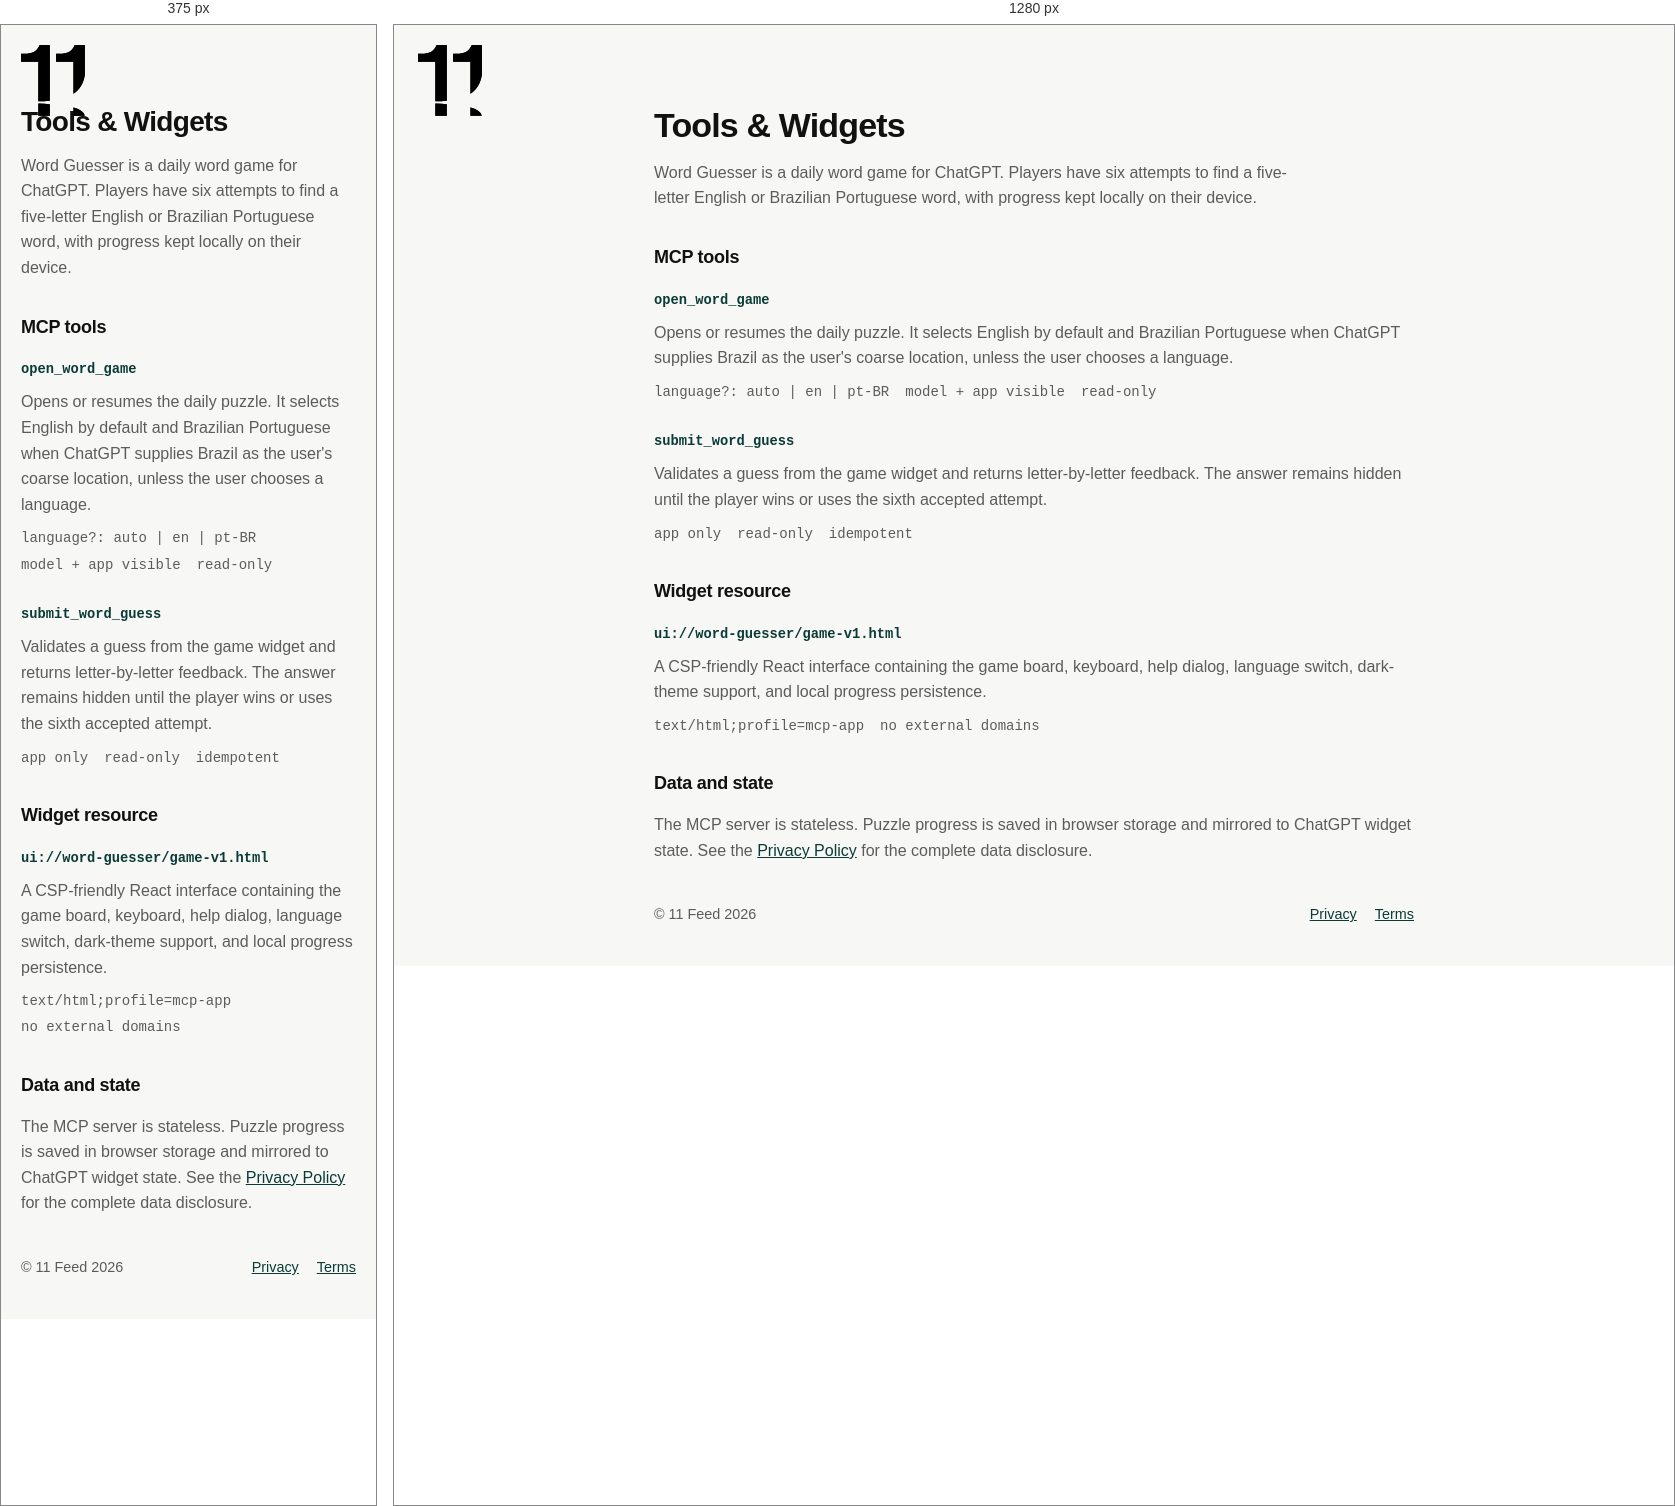
Rendered at 375 px and 1280 px, left to right.

<!-- file: docs.html -->
<!doctype html>
<html lang="en">
  <head>
    <meta charset="utf-8" />
    <meta name="viewport" content="width=device-width, initial-scale=1" />
    <meta name="description" content="Developer documentation for the Word Guesser ChatGPT app." />
    <title>Word Guesser - Tools &amp; Widgets</title>
    <link rel="icon" href="/favicon.ico" sizes="any" />
    <style>
      :root {
        color-scheme: light;
        --page: #f7f7f6;
        --text: #111111;
        --muted: #5c5c59;
        --ink: #0b3b37;
      }

      * { box-sizing: border-box; }

      body {
        margin: 0;
        background: var(--page);
        color: var(--text);
        font-family: "IBM Plex Sans", "Segoe UI", Roboto, Helvetica, Arial, sans-serif;
        font-size: 16px;
        line-height: 1.6;
      }

      a { color: var(--ink); }

      .brand {
        position: absolute;
        top: 20px;
        left: 24px;
      }

      .brand img {
        display: block;
        width: 64px;
        height: auto;
      }

      main {
        width: min(760px, calc(100% - 40px));
        margin: 0 auto;
        padding: 80px 0 40px;
      }

      h1 {
        margin: 0;
        font-size: clamp(1.75rem, 4vw, 2.125rem);
        line-height: 1.2;
        letter-spacing: -0.025em;
      }

      .lede {
        max-width: 650px;
        margin: 14px 0 32px;
        color: var(--muted);
        font-size: 1rem;
      }

      h2 {
        margin: 32px 0 14px;
        font-size: 1.125rem;
        letter-spacing: -0.015em;
      }

      h3 {
        margin: 0 0 8px;
        font-size: 1rem;
      }

      .stack {
        display: grid;
        gap: 24px;
      }

      article p {
        margin: 0;
        color: var(--muted);
      }

      .meta {
        display: flex;
        flex-wrap: wrap;
        gap: 4px 16px;
        margin-top: 10px;
        color: var(--muted);
        font-size: 0.875rem;
      }

      code {
        color: var(--ink);
        font-family: "SFMono-Regular", Consolas, "Liberation Mono", monospace;
        font-size: 0.86em;
        overflow-wrap: anywhere;
      }

      .meta code {
        color: inherit;
        font-size: inherit;
      }

      footer {
        display: flex;
        flex-wrap: wrap;
        justify-content: space-between;
        gap: 16px;
        margin-top: 40px;
        color: var(--muted);
        font-size: 0.9rem;
      }

      footer nav {
        display: flex;
        gap: 18px;
      }

      @media (max-width: 860px) {
        .brand {
          left: 20px;
        }
      }
    </style>
  </head>
  <body>
    <a class="brand" href="https://11feed.com" aria-label="11 Feed">
      <img src="/logo.svg" alt="11 Feed logo" />
    </a>

    <main>
      <h1>Tools &amp; Widgets</h1>
      <p class="lede">
        Word Guesser is a daily word game for ChatGPT. Players have six attempts to find a
        five-letter English or Brazilian Portuguese word, with progress kept locally on their device.
      </p>

      <h2>MCP tools</h2>
      <div class="stack">
        <article>
          <h3><code>open_word_game</code></h3>
          <p>
            Opens or resumes the daily puzzle. It selects English by default and Brazilian Portuguese
            when ChatGPT supplies Brazil as the user's coarse location, unless the user chooses a language.
          </p>
          <div class="meta">
            <code>language?: auto | en | pt-BR</code>
            <code>model + app visible</code>
            <code>read-only</code>
          </div>
        </article>

        <article>
          <h3><code>submit_word_guess</code></h3>
          <p>
            Validates a guess from the game widget and returns letter-by-letter feedback. The answer
            remains hidden until the player wins or uses the sixth accepted attempt.
          </p>
          <div class="meta">
            <code>app only</code>
            <code>read-only</code>
            <code>idempotent</code>
          </div>
        </article>
      </div>

      <h2>Widget resource</h2>
      <article>
        <h3><code>ui://word-guesser/game-v1.html</code></h3>
        <p>
          A CSP-friendly React interface containing the game board, keyboard, help dialog, language
          switch, dark-theme support, and local progress persistence.
        </p>
        <div class="meta">
          <code>text/html;profile=mcp-app</code>
          <code>no external domains</code>
        </div>
      </article>

      <h2>Data and state</h2>
      <article>
        <p>
          The MCP server is stateless. Puzzle progress is saved in browser storage and mirrored to
          ChatGPT widget state. See the <a href="/privacy">Privacy Policy</a> for the complete data disclosure.
        </p>
      </article>

      <footer>
        <span>&copy; 11 Feed 2026</span>
        <nav aria-label="Legal">
          <a href="/privacy">Privacy</a>
          <a href="/terms">Terms</a>
        </nav>
      </footer>
    </main>
  </body>
</html>